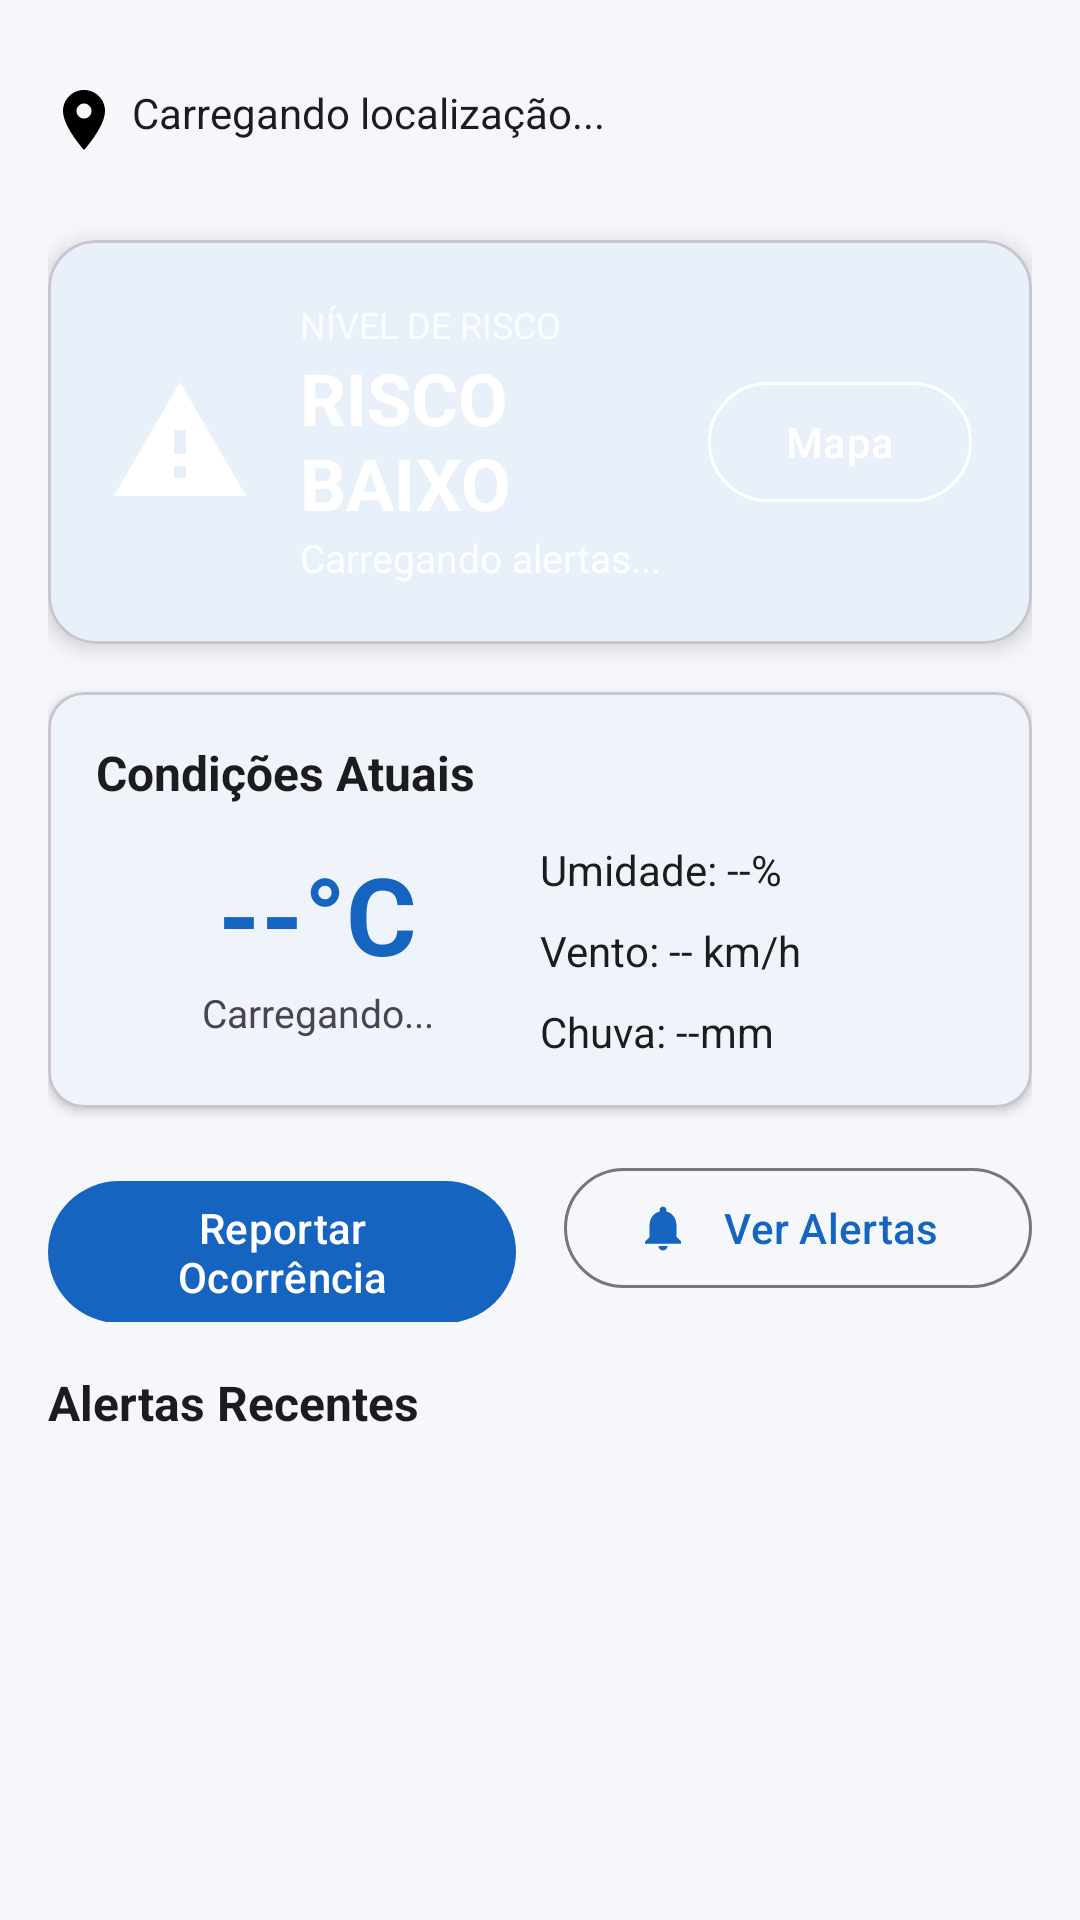

The Android layout XML behind this screen, and the referenced resources:
<!-- AndroidManifest.xml: application theme Theme.AquaAlert -->
<!-- res/layout/fragment_home.xml -->
<?xml version="1.0" encoding="utf-8"?>
<ScrollView
    xmlns:android="http://schemas.android.com/apk/res/android"
    xmlns:app="http://schemas.android.com/apk/res-auto"
    android:layout_width="match_parent"
    android:layout_height="match_parent"
    android:background="@color/background"
    android:padding="16dp">

    <LinearLayout
        android:layout_width="match_parent"
        android:layout_height="wrap_content"
        android:orientation="vertical">

        
        <LinearLayout
            android:layout_width="match_parent"
            android:layout_height="wrap_content"
            android:orientation="horizontal"
            android:gravity="center_vertical"
            android:layout_marginBottom="16dp">

            <TextView
                android:id="@+id/tvLocation"
                android:layout_width="0dp"
                android:layout_height="wrap_content"
                android:layout_weight="1"
                android:text="Carregando localização..."
                android:textSize="14sp"
                android:textColor="@color/on_background"
                android:drawableStart="@drawable/ic_location"
                android:drawablePadding="4dp" />

            <com.google.android.material.button.MaterialButton
                android:id="@+id/btnRefresh"
                style="@style/Widget.Material3.Button.IconButton"
                android:layout_width="wrap_content"
                android:layout_height="wrap_content"
                app:icon="@drawable/ic_refresh" />
        </LinearLayout>

        
        <com.google.android.material.card.MaterialCardView
            android:id="@+id/cardRisk"
            android:layout_width="match_parent"
            android:layout_height="wrap_content"
            android:layout_marginBottom="16dp"
            app:cardCornerRadius="16dp"
            app:cardElevation="4dp">

            <LinearLayout
                android:layout_width="match_parent"
                android:layout_height="wrap_content"
                android:orientation="horizontal"
                android:padding="20dp"
                android:gravity="center_vertical">

                <ImageView
                    android:id="@+id/ivRiskIcon"
                    android:layout_width="48dp"
                    android:layout_height="48dp"
                    android:src="@drawable/ic_warning"
                    android:tint="@android:color/white" />

                <LinearLayout
                    android:layout_width="0dp"
                    android:layout_height="wrap_content"
                    android:layout_weight="1"
                    android:orientation="vertical"
                    android:layout_marginStart="16dp">

                    <TextView
                        android:text="NÍVEL DE RISCO"
                        android:layout_width="wrap_content"
                        android:layout_height="wrap_content"
                        android:textSize="12sp"
                        android:textColor="@android:color/white"
                        android:alpha="0.8" />

                    <TextView
                        android:id="@+id/tvRiskLevel"
                        android:layout_width="wrap_content"
                        android:layout_height="wrap_content"
                        android:text="RISCO BAIXO"
                        android:textSize="24sp"
                        android:textStyle="bold"
                        android:textColor="@android:color/white" />

                    <TextView
                        android:id="@+id/tvAlertCount"
                        android:layout_width="wrap_content"
                        android:layout_height="wrap_content"
                        android:text="Carregando alertas..."
                        android:textSize="13sp"
                        android:textColor="@android:color/white"
                        android:alpha="0.9" />
                </LinearLayout>

                <com.google.android.material.button.MaterialButton
                    android:id="@+id/btnViewMap"
                    style="@style/Widget.Material3.Button.OutlinedButton"
                    android:layout_width="wrap_content"
                    android:layout_height="wrap_content"
                    android:text="Mapa"
                    android:textColor="@android:color/white"
                    app:strokeColor="@android:color/white" />
            </LinearLayout>
        </com.google.android.material.card.MaterialCardView>

        
        <ProgressBar
            android:id="@+id/progressBar"
            android:layout_width="match_parent"
            android:layout_height="wrap_content"
            android:visibility="gone"
            android:layout_marginBottom="16dp" />

        
        <com.google.android.material.card.MaterialCardView
            android:id="@+id/cardWeather"
            android:layout_width="match_parent"
            android:layout_height="wrap_content"
            android:layout_marginBottom="16dp"
            app:cardCornerRadius="12dp"
            app:cardElevation="2dp">

            <LinearLayout
                android:layout_width="match_parent"
                android:layout_height="wrap_content"
                android:orientation="vertical"
                android:padding="16dp">

                <TextView
                    android:text="Condições Atuais"
                    android:layout_width="wrap_content"
                    android:layout_height="wrap_content"
                    android:textSize="16sp"
                    android:textStyle="bold"
                    android:textColor="@color/on_surface"
                    android:layout_marginBottom="12dp" />

                <LinearLayout
                    android:layout_width="match_parent"
                    android:layout_height="wrap_content"
                    android:orientation="horizontal">

                    <LinearLayout
                        android:layout_width="0dp"
                        android:layout_height="wrap_content"
                        android:layout_weight="1"
                        android:orientation="vertical"
                        android:gravity="center">

                        <TextView
                            android:id="@+id/tvTemperature"
                            android:layout_width="wrap_content"
                            android:layout_height="wrap_content"
                            android:text="--°C"
                            android:textSize="36sp"
                            android:textStyle="bold"
                            android:textColor="@color/primary" />

                        <TextView
                            android:id="@+id/tvWeatherDescription"
                            android:layout_width="wrap_content"
                            android:layout_height="wrap_content"
                            android:text="Carregando..."
                            android:textSize="13sp"
                            android:textColor="@color/on_surface_variant" />
                    </LinearLayout>

                    <LinearLayout
                        android:layout_width="0dp"
                        android:layout_height="wrap_content"
                        android:layout_weight="1"
                        android:orientation="vertical"
                        android:gravity="start">

                        <TextView
                            android:id="@+id/tvHumidity"
                            android:layout_width="wrap_content"
                            android:layout_height="wrap_content"
                            android:text="Umidade: --%"
                            android:textSize="14sp"
                            android:textColor="@color/on_surface"
                            android:layout_marginBottom="8dp" />

                        <TextView
                            android:id="@+id/tvWindSpeed"
                            android:layout_width="wrap_content"
                            android:layout_height="wrap_content"
                            android:text="Vento: -- km/h"
                            android:textSize="14sp"
                            android:textColor="@color/on_surface"
                            android:layout_marginBottom="8dp" />

                        <TextView
                            android:id="@+id/tvPrecipitation"
                            android:layout_width="wrap_content"
                            android:layout_height="wrap_content"
                            android:text="Chuva: --mm"
                            android:textSize="14sp"
                            android:textColor="@color/on_surface" />
                    </LinearLayout>
                </LinearLayout>
            </LinearLayout>
        </com.google.android.material.card.MaterialCardView>

        
        <LinearLayout
            android:layout_width="match_parent"
            android:layout_height="wrap_content"
            android:orientation="horizontal"
            android:layout_marginBottom="16dp">

            <com.google.android.material.button.MaterialButton
                android:id="@+id/btnReport"
                android:layout_width="0dp"
                android:layout_height="wrap_content"
                android:layout_weight="1"
                android:text="Reportar Ocorrência"
                android:layout_marginEnd="8dp"
                app:icon="@drawable/ic_report" />

            <com.google.android.material.button.MaterialButton
                android:id="@+id/btnViewAllAlerts"
                style="@style/Widget.Material3.Button.OutlinedButton"
                android:layout_width="0dp"
                android:layout_height="wrap_content"
                android:layout_weight="1"
                android:text="Ver Alertas"
                android:layout_marginStart="8dp"
                app:icon="@drawable/ic_alerts" />
        </LinearLayout>

        
        <LinearLayout
            android:layout_width="match_parent"
            android:layout_height="wrap_content"
            android:orientation="horizontal"
            android:gravity="center_vertical"
            android:layout_marginBottom="8dp">

            <TextView
                android:layout_width="0dp"
                android:layout_height="wrap_content"
                android:layout_weight="1"
                android:text="Alertas Recentes"
                android:textSize="16sp"
                android:textStyle="bold"
                android:textColor="@color/on_background" />
        </LinearLayout>

        <TextView
            android:id="@+id/tvNoAlerts"
            android:layout_width="match_parent"
            android:layout_height="wrap_content"
            android:text="✅ Nenhum alerta ativo no momento"
            android:textSize="14sp"
            android:textColor="@color/on_surface_variant"
            android:gravity="center"
            android:padding="16dp"
            android:visibility="gone" />

        <androidx.recyclerview.widget.RecyclerView
            android:id="@+id/rvRecentAlerts"
            android:layout_width="match_parent"
            android:layout_height="wrap_content"
            android:nestedScrollingEnabled="false" />

    </LinearLayout>
</ScrollView>
<!-- resources referenced by this layout -->
<resources>
  <color name="background">#F5F7FA</color>
  <color name="on_background">#1C1B1F</color>
  <color name="on_surface">#1C1B1F</color>
  <color name="on_surface_variant">#49454F</color>
  <color name="primary">#1565C0</color>
  <!-- drawable ic_alerts (drawable) -->
  <vector xmlns:android="http://schemas.android.com/apk/res/android"
      android:width="24dp" android:height="24dp"
      android:viewportWidth="24" android:viewportHeight="24">
      <path android:fillColor="@android:color/black"
          android:pathData="M12,22c1.1,0 2,-0.9 2,-2h-4c0,1.1 0.9,2 2,2zM18,16v-5c0,-3.07 -1.64,-5.64 -4.5,-6.32L13.5,4c0,-0.83 -0.67,-1.5 -1.5,-1.5s-1.5,0.67 -1.5,1.5v0.68C7.63,5.36 6,7.92 6,11v5l-2,2v1h16v-1l-2,-2z"/>
  </vector>
  <!-- drawable ic_location (drawable) -->
  <vector xmlns:android="http://schemas.android.com/apk/res/android"
      android:width="24dp" android:height="24dp"
      android:viewportWidth="24" android:viewportHeight="24">
      <path android:fillColor="@android:color/black"
          android:pathData="M12,2C8.13,2 5,5.13 5,9c0,5.25 7,13 7,13s7,-7.75 7,-13c0,-3.87 -3.13,-7 -7,-7zM12,11.5c-1.38,0 -2.5,-1.12 -2.5,-2.5s1.12,-2.5 2.5,-2.5 2.5,1.12 2.5,2.5 -1.12,2.5 -2.5,2.5z"/>
  </vector>
  <!-- drawable ic_warning (drawable) -->
  <vector xmlns:android="http://schemas.android.com/apk/res/android"
      android:width="24dp" android:height="24dp"
      android:viewportWidth="24" android:viewportHeight="24">
      <path android:fillColor="@android:color/black"
          android:pathData="M1,21h22L12,2 1,21zM13,18h-2v-2h2v2zM13,14h-2v-4h2v4z"/>
  </vector>
  <style name="Theme.AquaAlert" parent="Theme.Material3.Light.NoActionBar">
          <item name="colorPrimary">@color/primary</item>
          <item name="colorOnPrimary">@color/on_primary</item>
          <item name="colorSecondary">@color/secondary</item>
          <item name="android:colorBackground">@color/background</item>
          <item name="colorSurface">@color/surface</item>
          <item name="colorOnSurface">@color/on_surface</item>
      </style>
  <color name="on_primary">#FFFFFF</color>
  <color name="secondary">#0288D1</color>
  <color name="surface">#FFFFFF</color>
</resources>
